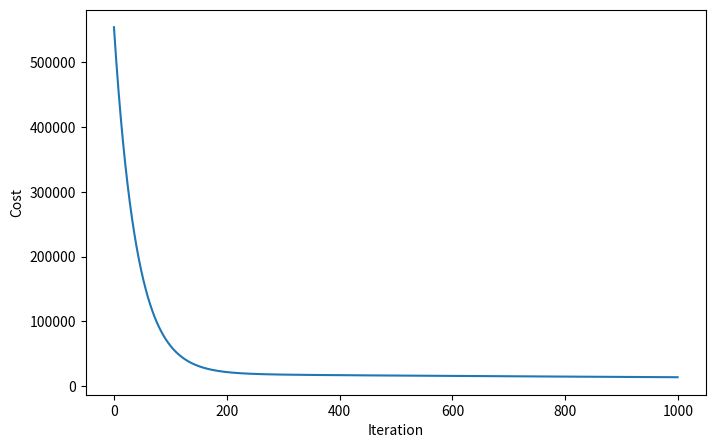

This chart was generated by the following Python code:
#!/usr/bin/env python3

"""
Linear Regression Model

Resources
---------
[redacted]
"""

import numpy as np

X = np.array([1, 3, 5])
Y = np.array([700, 900, 1450])
M = len(X)
A = 0.001
GD_ITER = 1000
DEBUG = True


def model(x, w, b):
    """
    Linear Regression Model

    Parameters
    ----------
    x: float
    w: float
    b: float

    Returns
    -------
    float
    """
    return w * x + b


def cost_function(w, b):
    """
    Squared error cost function

    Parameters
    ----------
    w: float
    b: float

    Returns
    -------
    float
    """
    total_error = 0.0
    for i in range(M):
        total_error += (model(X[i], w, b) - Y[i]) ** 2
    return (1 / (2 * M)) * total_error


def gradient_descent(w=0, b=0):
    """
    Gradient descent function. Prints and stores debug info if true

    Parameters
    ----------
    w: float
    b: float

    Returns
    -------
    float, float, list, list
    """
    j = list()
    p = list()
    for i in range(GD_ITER):
        dj_dw, dj_db = gradients(w, b)
        w -= A * dj_dw
        b -= A * dj_db
        if DEBUG and i < 100_000:
            cost = cost_function(w, b)
            if i % 100 == 0:
                print(f"Cost: {cost}")
            j.append(cost)
            p.append([w, b])
    return w, b, j, p


def gradients(w, b):
    """
    Computes the partial derivatives of w and b with respect to the cost function

    Parameters
    ----------
    w: float
    b: float

    Returns
    -------
    float
    """
    dj_dw = 0.0
    dj_db = 0.0
    for i in range(M):
        model_result = model(X[i], w, b)
        dj_dw += (model_result - Y[i]) * X[i]
        dj_db += model_result - Y[i]
    oom = 1 / M
    return oom * dj_dw, oom * dj_db


if __name__ == "__main__":
    w, b, j_hist, weights_hist = gradient_descent()
    print("Ideal weights")
    print("-------------")
    print(f"w: {w}")
    print(f"b: {b}")
    print("Predictions")
    print("-----------")
    for x in range(1, 6):
        print(f"X: {x}")
        print(f"Y: {model(x, w, b)}")
    if DEBUG:
        import matplotlib.pyplot as plt

        fig, ax = plt.subplots(1, 1, figsize=(8, 5))
        ax.plot(j_hist)
        ax.set_xlabel("Iteration")
        ax.set_ylabel("Cost")
        plt.show()
